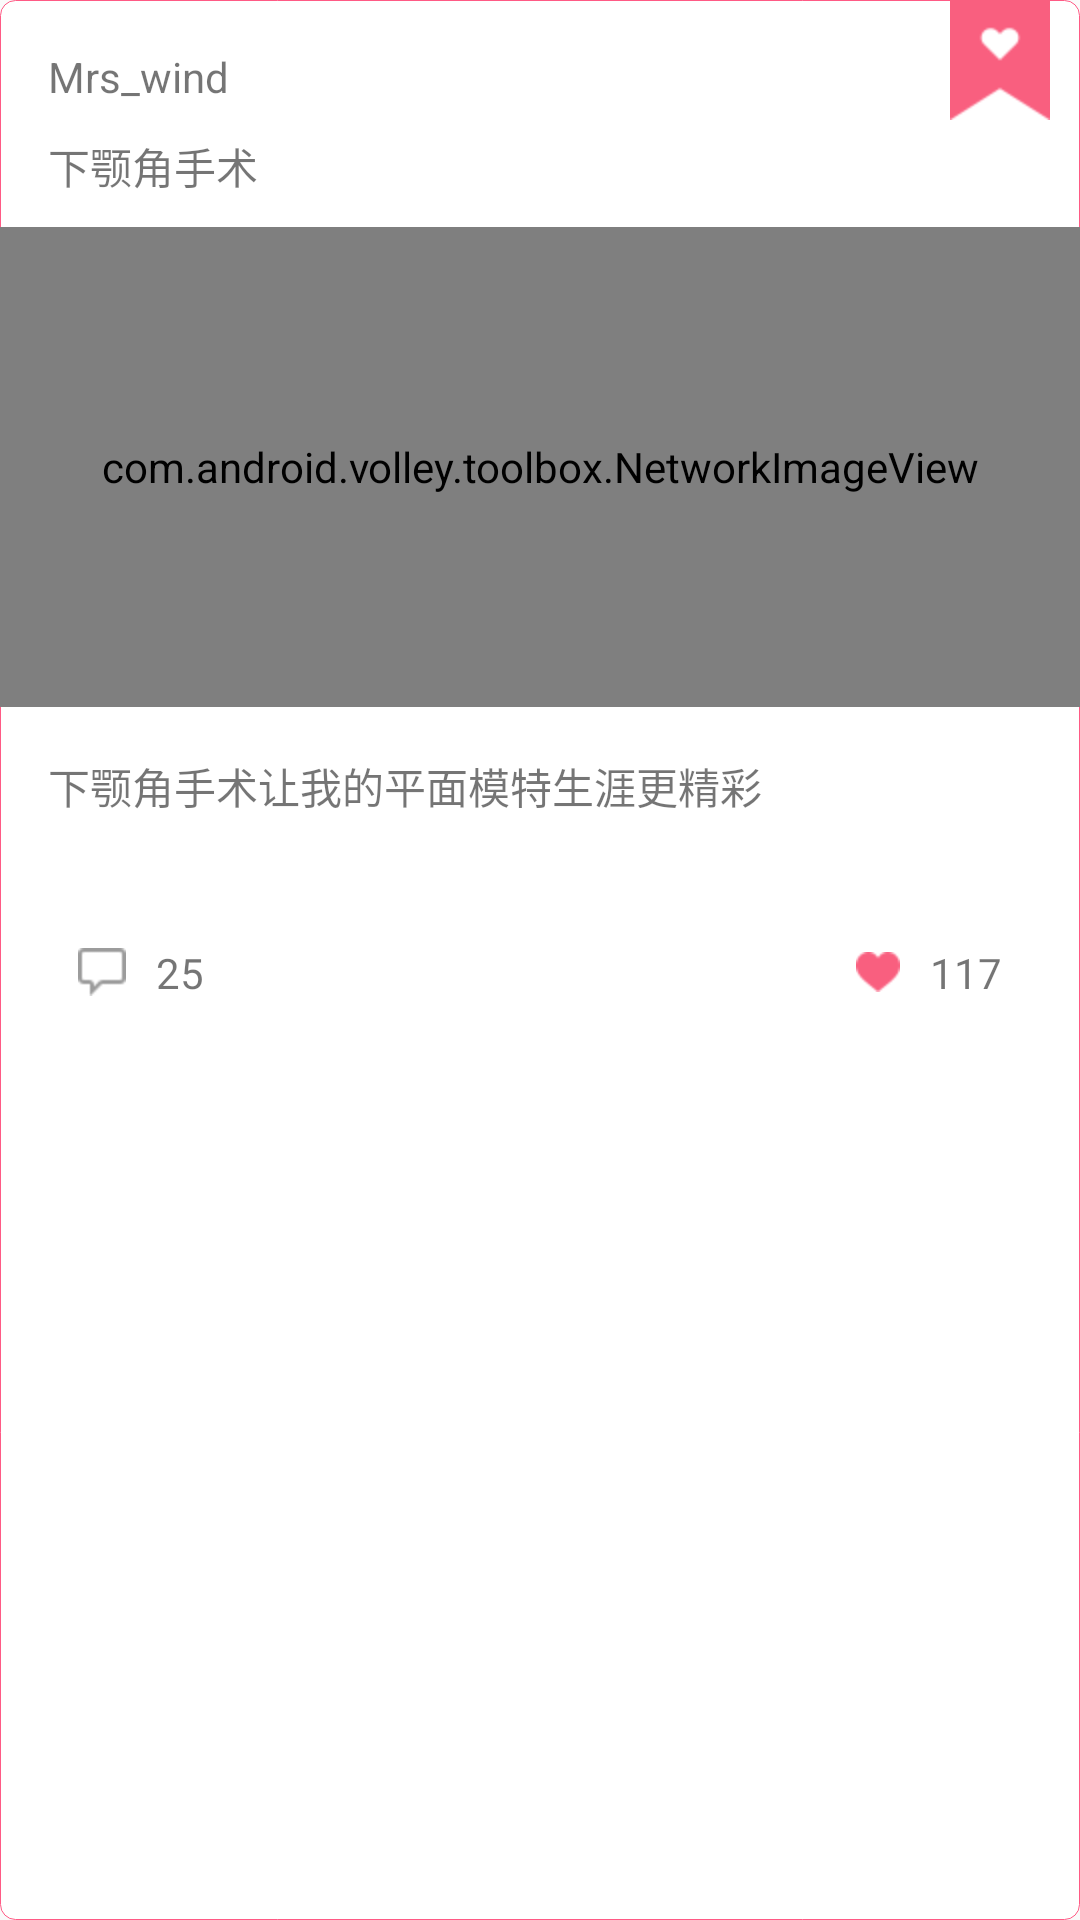

Write the Android layout XML for this screen, with the resource values it uses.
<!-- AndroidManifest.xml: application theme AppTheme -->
<!-- res/layout/adapter_waterfall.xml -->
<?xml version="1.0" encoding="utf-8"?>

<RelativeLayout xmlns:android="http://schemas.android.com/apk/res/android"
    android:layout_width="match_parent"
    android:layout_height="wrap_content"
    android:background="@drawable/bg_circle_corner_shape"
    android:paddingBottom="16dp"
    android:orientation="vertical" >
    <ImageView android:id="@+id/iv_favorites"
        android:layout_width="wrap_content"
        android:layout_height="wrap_content"
        android:layout_alignParentRight="true"
        android:contentDescription="@null"
        android:layout_marginRight="10dp"
        android:background="@drawable/like"/>
    <TextView android:id="@+id/tv_name"
        android:layout_width="wrap_content"
        android:layout_height="wrap_content"
        android:layout_marginLeft="16dp"
        android:layout_marginTop="16dp"
        android:layout_marginBottom="10dp"
        android:singleLine="true"
        android:text="Mrs_wind"/>
    <TextView android:id="@+id/tv_item"
        android:layout_width="wrap_content"
        android:layout_height="wrap_content"
        android:layout_below="@id/tv_name"
        android:layout_marginLeft="16dp"
        android:layout_marginBottom="10dp"
        android:singleLine="true"
        android:text="下颚角手术"/>
    <com.android.volley.toolbox.NetworkImageView  
        android:id="@+id/niv_photo"  
        android:layout_width="match_parent"  
        android:layout_height="160dp"
        android:layout_below="@id/tv_item"
        android:background="@drawable/hp1" />
    <TextView android:id="@+id/tv_comment"
        android:layout_width="wrap_content"
        android:layout_height="wrap_content"
        android:layout_below="@id/niv_photo"
        android:layout_margin="16dp"
        android:text="下颚角手术让我的平面模特生涯更精彩"/>
    <View android:id="@+id/view_line" 
        android:layout_width="match_parent"
        android:layout_height="0.3dp"
        android:layout_below="@+id/tv_comment"
        android:background="@drawable/h_line"/>
    <TextView android:id="@+id/tv_comment_num"
        android:layout_width="wrap_content"
        android:layout_height="wrap_content"
        android:layout_below="@+id/view_line"
        android:layout_alignParentLeft="true"
        android:layout_margin="26dp"
        android:drawableLeft="@drawable/num_comment"
        android:drawablePadding="10dp"
        android:text="25"/> 
	<TextView android:id="@+id/tv_favorites_num"
	    android:layout_width="wrap_content"
	    android:layout_height="wrap_content"
	    android:layout_below="@+id/view_line"
	    android:layout_alignParentRight="true"
	    android:layout_margin="26dp"
	    android:drawableLeft="@drawable/num_love_checked"
	    android:drawablePadding="10dp"
	    android:text="117"/>
</RelativeLayout>
<!-- resources referenced by this layout -->
<resources>
  <!-- drawable bg_circle_corner_shape (drawable) -->
  <?xml version="1.0" encoding="utf-8"?>
  
  <shape xmlns:android="http://schemas.android.com/apk/res/android" >
      <corners android:radius="5dp"/>
      <stroke android:width="0.1dp" android:color="#ff5a85" />
  	<solid android:color="@color/white"/>
  </shape>
  <!-- drawable hp1: jpg bitmap (drawable-hdpi, 12849 bytes) -->
  <!-- drawable like: png bitmap (drawable-hdpi, 3533 bytes) -->
  <!-- drawable num_comment: png bitmap (drawable-hdpi, 2989 bytes) -->
  <!-- drawable num_love_checked: png bitmap (drawable-hdpi, 3075 bytes) -->
  <style name="AppTheme" parent="AppBaseTheme">
          
      </style>
  <color name="white">#ffffff</color>
  <style name="AppBaseTheme" parent="Theme.AppCompat.Light">
          
      </style>
</resources>
